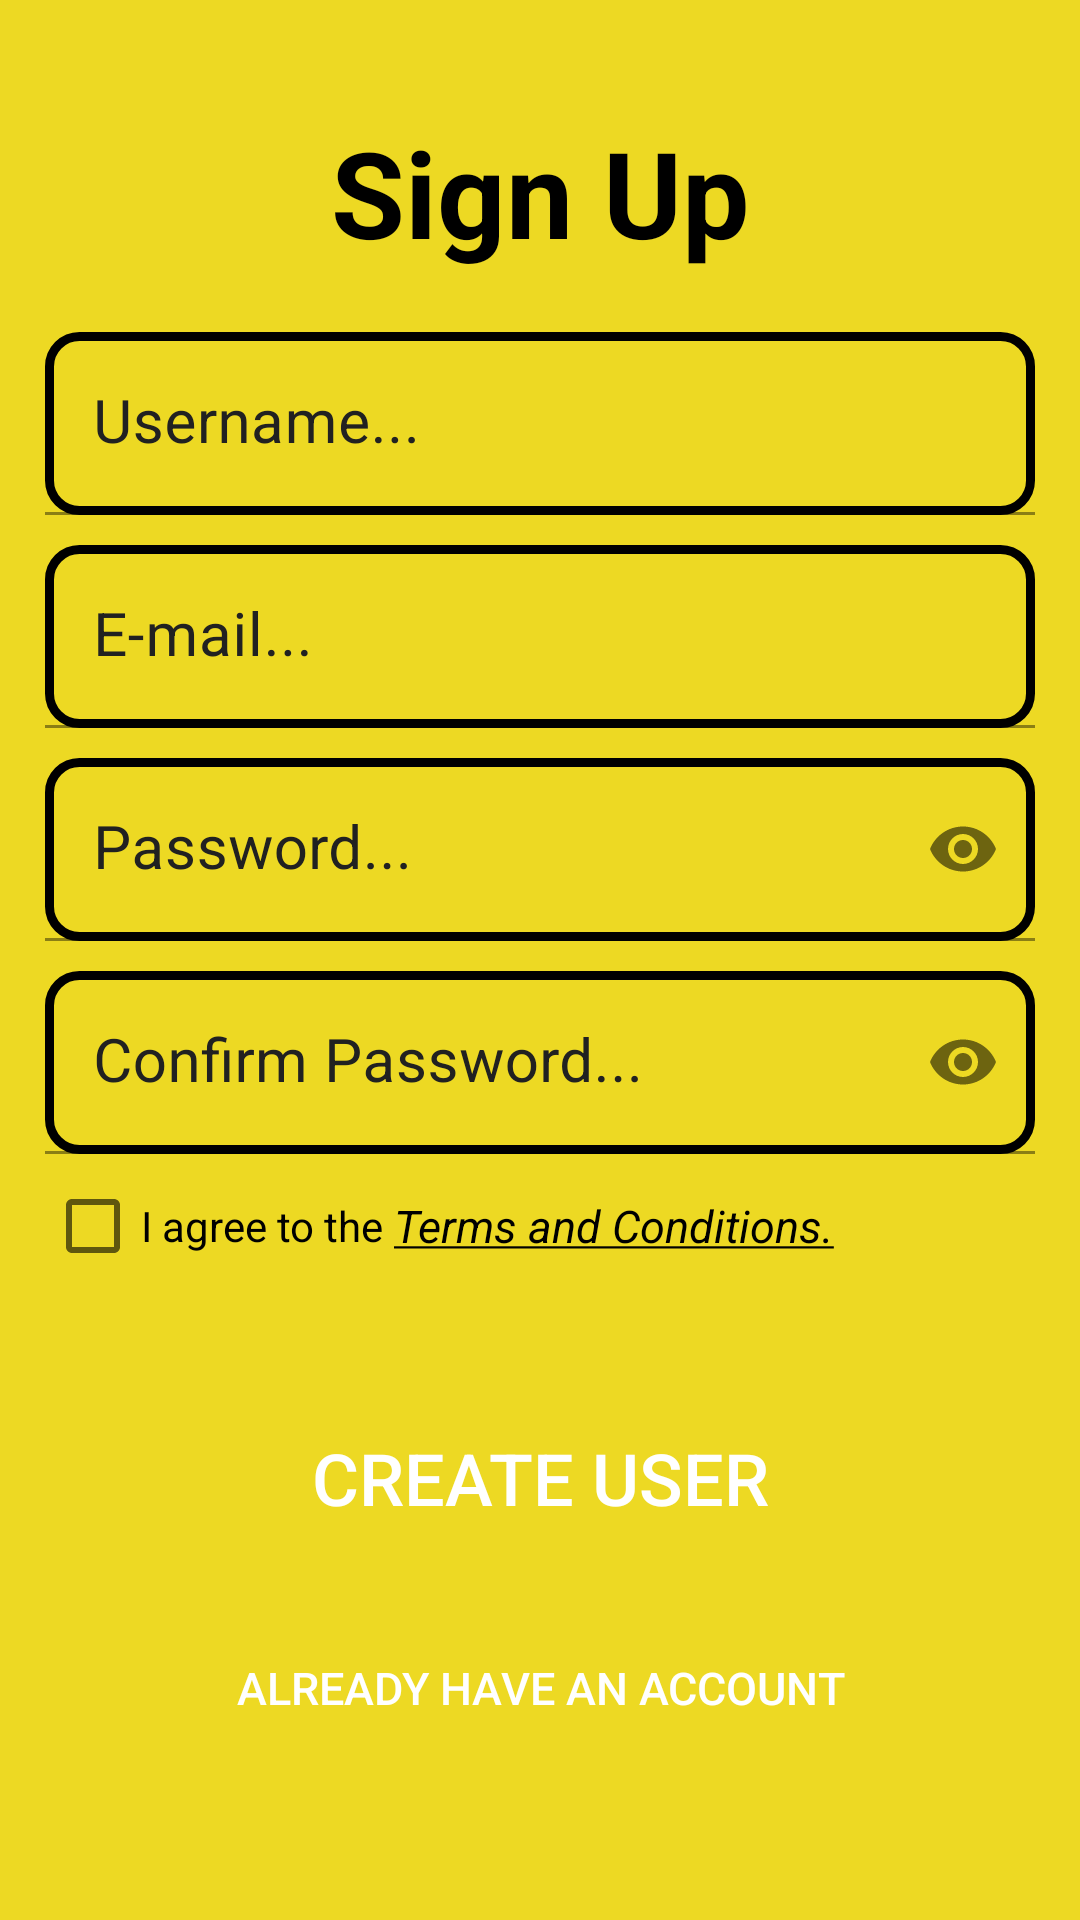

Reconstruct the res/layout file that produces this screen, plus the resources it refers to.
<!-- AndroidManifest.xml: application theme Theme.LoginAndRegisterMONGODB -->
<!-- res/layout/signup.xml -->
<?xml version="1.0" encoding="utf-8"?>
<androidx.constraintlayout.widget.ConstraintLayout xmlns:android="http://schemas.android.com/apk/res/android"
    xmlns:app="http://schemas.android.com/apk/res-auto"
    xmlns:tools="http://schemas.android.com/tools"
    android:layout_width="match_parent"
    android:layout_height="match_parent"
    tools:context=".LoginActivity"
    >

    <LinearLayout
        android:layout_width="match_parent"
        android:layout_height="match_parent"
        android:background="#EDD923"
        android:gravity="center"
        app:layout_constraintWidth_max="350dp"
        app:layout_constraintBottom_toBottomOf="parent"
        app:layout_constraintEnd_toStartOf="@+id/guidelineRight"
        app:layout_constraintStart_toStartOf="@+id/guidelineLeft"
        app:layout_constraintTop_toTopOf="parent">

        <LinearLayout
            android:id="@+id/linearLayout"
            android:layout_width="match_parent"
            android:layout_height="wrap_content"
            android:orientation="vertical"
            android:paddingHorizontal="10dp"
            >
            <TextView
                android:id="@+id/textView"
                android:layout_width="match_parent"
                android:layout_height="wrap_content"
                android:layout_marginBottom="20dp"
                android:gravity="center_horizontal"
                android:text="Sign Up"
                android:textColor="@color/black"
                android:textSize="40dp"
                android:textStyle="bold" />
            <com.google.android.material.textfield.TextInputLayout
                android:layout_width="match_parent"
                android:layout_height="wrap_content"
                android:textColorHint="@color/gray_900"
                app:passwordToggleEnabled="false">

                <EditText
                    android:id="@+id/username"
                    android:layout_width="match_parent"
                    android:layout_height="match_parent"
                    android:layout_marginBottom="10dp"
                    android:textColor="@color/black"
                    android:background="@drawable/edittextbackground"
                    android:hint="Username..."
                    android:paddingLeft="20dp"
                    android:textColorHint="@color/black"
                    android:textSize="20dp" />
            </com.google.android.material.textfield.TextInputLayout>

            <com.google.android.material.textfield.TextInputLayout
                android:layout_width="match_parent"
                android:layout_height="wrap_content"
                android:textColorHint="@color/gray_900"
                app:passwordToggleEnabled="false">
                <EditText
                    android:id="@+id/email"
                    android:layout_width="match_parent"
                    android:layout_height="match_parent"
                    android:layout_marginBottom="10dp"
                    android:textColor="@color/black"
                    android:background="@drawable/edittextbackground"
                    android:hint="E-mail..."
                    android:paddingLeft="20dp"
                    android:textColorHint="@color/black"
                    android:textSize="20dp" />
            </com.google.android.material.textfield.TextInputLayout>


            <com.google.android.material.textfield.TextInputLayout
                android:layout_width="match_parent"
                android:layout_height="wrap_content"
                android:textColorHint="@color/gray_900"
                app:passwordToggleEnabled="true">

                <EditText
                    android:id="@+id/password"
                    android:layout_width="match_parent"
                    android:layout_height="wrap_content"
                    android:paddingLeft="20dp"
                    android:textColor="@color/black"
                    android:layout_marginBottom="10dp"
                    android:background="@drawable/edittextbackground"
                    android:hint="Password..."
                    android:inputType="textPassword"
                    android:textColorHint="@color/black"
                    android:textSize="20dp" />
            </com.google.android.material.textfield.TextInputLayout>

            <com.google.android.material.textfield.TextInputLayout
                android:layout_width="match_parent"
                android:layout_height="wrap_content"
                android:textColorHint="@color/gray_900"
                app:passwordToggleEnabled="true">
                <EditText
                    android:id="@+id/repassword"
                    android:layout_width="match_parent"
                    android:layout_height="wrap_content"
                    android:background="@drawable/edittextbackground"
                    android:hint="Confirm Password..."
                    android:paddingLeft="20dp"
                    android:textColor="@color/black"
                    android:inputType="textPassword"
                    android:textColorHint="@color/black"
                    android:textSize="20dp" />
            </com.google.android.material.textfield.TextInputLayout>


            <LinearLayout
                android:id="@+id/linearLayout2"
                android:layout_width="match_parent"
                android:layout_height="wrap_content"
                android:layout_marginBottom="30dp"
                android:orientation="horizontal"
                app:layout_constraintEnd_toEndOf="parent"
                app:layout_constraintStart_toStartOf="parent"
                app:layout_constraintTop_toBottomOf="@+id/repassword">

                <CheckBox
                    android:id="@+id/checkboxUserAgreement"
                    android:layout_width="wrap_content"
                    android:textColor="@color/black"
                    android:layout_height="wrap_content"
                    android:text="I agree to the " />

                <TextView
                    android:id="@+id/termsAndConditions"
                    android:layout_width="wrap_content"
                    android:layout_height="match_parent"
                    android:gravity="center_vertical"
                    android:text="@string/termsconditions"
                    android:textColor="@color/black"
                    android:textSize="15dp"
                    android:clickable="true"
                    android:textStyle="italic"
                    />
            </LinearLayout>

            <androidx.appcompat.widget.AppCompatButton
                android:id="@+id/signup"
                android:layout_width="match_parent"
                android:layout_height="60dp"
                android:backgroundTint="@color/black"
                android:layout_marginBottom="10dp"
                android:background="@drawable/roundstyle"
                android:textColor="@color/white"
                android:text="Create user"
                android:textSize="24dp" />
            <androidx.appcompat.widget.AppCompatButton
                android:id="@+id/signin"
                android:layout_width="match_parent"
                android:layout_height="60dp"
                android:textColor="@color/white"
                android:background="@drawable/roundstyle"
                android:backgroundTint="@color/black"
                android:text="Already have an account"
                android:layout_marginBottom="10dp"
                android:textSize="15dp" />


        </LinearLayout>
    </LinearLayout>
    <androidx.constraintlayout.widget.Guideline
        android:id="@+id/guidelineLeft"
        android:layout_width="wrap_content"
        android:layout_height="wrap_content"
        android:orientation="vertical"
        app:layout_constraintGuide_percent="0.1"
        app:layout_constraintGuide_begin="20dp" />

    <androidx.constraintlayout.widget.Guideline
        android:id="@+id/guidelineRight"
        android:layout_width="wrap_content"
        android:layout_height="wrap_content"
        android:orientation="vertical"
        app:layout_constraintGuide_percent="0.90"
        app:layout_constraintGuide_begin="20dp" />


</androidx.constraintlayout.widget.ConstraintLayout>
<!-- resources referenced by this layout -->
<resources>
  <color name="black">#FF000000</color>
  <color name="gray_900">#212121</color>
  <color name="white">#FFFFFFFF</color>
  <!-- drawable edittextbackground (drawable) -->
  <?xml version="1.0" encoding="utf-8"?>
  <shape android:shape="rectangle" xmlns:android="http://schemas.android.com/apk/res/android">
      <stroke
          android:width="3dp"
          android:color="@color/black" />
  
      <corners android:radius="10dp"/>
  
  </shape>
  <string name="termsconditions"><u>Terms and Conditions.</u></string>
  <style name="Theme.LoginAndRegisterMONGODB" parent="Theme.MaterialComponents.DayNight.DarkActionBar">
          
          <item name="colorPrimary">@color/purple_500</item>
          <item name="colorPrimaryVariant">@color/purple_700</item>
          <item name="colorOnPrimary">@color/white</item>
          
          <item name="colorSecondary">@color/teal_200</item>
          <item name="colorSecondaryVariant">@color/teal_700</item>
          <item name="colorOnSecondary">@color/black</item>
          
          <item name="android:statusBarColor" tools:targetApi="l">?attr/colorPrimaryVariant</item>
          
      </style>
  <color name="purple_500">#FF6200EE</color>
  <color name="purple_700">#FF3700B3</color>
  <color name="teal_200">#FF03DAC5</color>
  <color name="teal_700">#FF018786</color>
</resources>
